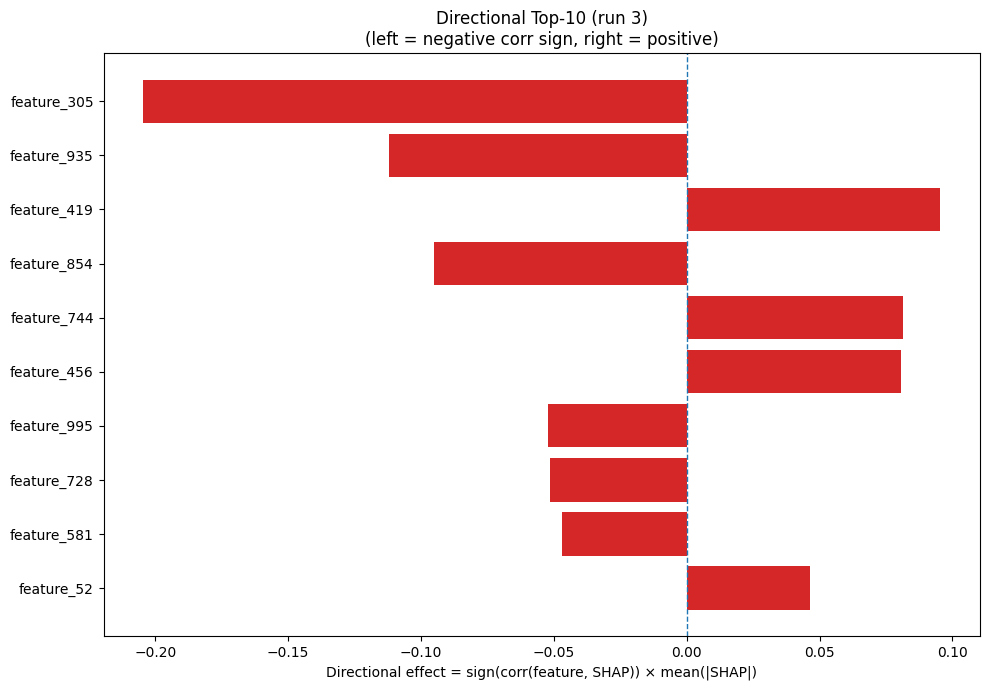

Data behind this chart, as committed beside it:
Index, Feature, CorrSign, MeanAbsSHAP, DirectionalEffect
305, feature_305, -1.0, 0.2045, -0.2045
935, feature_935, -1.0, 0.1119, -0.1119
419, feature_419, 1.0, 0.09536, 0.09536
854, feature_854, -1.0, 0.09511, -0.09511
744, feature_744, 1.0, 0.08123, 0.08123
456, feature_456, 1.0, 0.08054, 0.08054
995, feature_995, -1.0, 0.05233, -0.05233
728, feature_728, -1.0, 0.05143, -0.05143
581, feature_581, -1.0, 0.04708, -0.04708
52, feature_52, 1.0, 0.0462, 0.0462
497, feature_497, -1.0, 0.04114, -0.04114
129, feature_129, 1.0, 0.03876, 0.03876
393, feature_393, -1.0, 0.03862, -0.03862
582, feature_582, -1.0, 0.03818, -0.03818
1017, feature_1017, -1.0, 0.03747, -0.03747
552, feature_552, -1.0, 0.036, -0.036
996, feature_996, 1.0, 0.0346, 0.0346
743, feature_743, -1.0, 0.03298, -0.03298
112, feature_112, 1.0, 0.03086, 0.03086
383, feature_383, 1.0, 0.02963, 0.02963
219, feature_219, 1.0, 0.02817, 0.02817
499, feature_499, 1.0, 0.02815, 0.02815
577, feature_577, -1.0, 0.02642, -0.02642
363, feature_363, -1.0, 0.02565, -0.02565
796, feature_796, 1.0, 0.02403, 0.02403
994, feature_994, -1.0, 0.0233, -0.0233
736, feature_736, -1.0, 0.02292, -0.02292
1002, feature_1002, 1.0, 0.02281, 0.02281
805, feature_805, -1.0, 0.02132, -0.02132
176, feature_176, -1.0, 0.02109, -0.02109
616, feature_616, 1.0, 0.02086, 0.02086
83, feature_83, -1.0, 0.02047, -0.02047
876, feature_876, 1.0, 0.01988, 0.01988
23, feature_23, 1.0, 0.0195, 0.0195
816, feature_816, -1.0, 0.01932, -0.01932
11, feature_11, -1.0, 0.01915, -0.01915
451, feature_451, -1.0, 0.01909, -0.01909
553, feature_553, 1.0, 0.01861, 0.01861
282, feature_282, 1.0, 0.01812, 0.01812
482, feature_482, -1.0, 0.01777, -0.01777
232, feature_232, -1.0, 0.01769, -0.01769
28, feature_28, 1.0, 0.01734, 0.01734
920, feature_920, -1.0, 0.01692, -0.01692
450, feature_450, 1.0, 0.01686, 0.01686
404, feature_404, 1.0, 0.01646, 0.01646
597, feature_597, -1.0, 0.01602, -0.01602
905, feature_905, -1.0, 0.01555, -0.01555
748, feature_748, -1.0, 0.0155, -0.0155
190, feature_190, 1.0, 0.01513, 0.01513
907, feature_907, 1.0, 0.01511, 0.01511
55, feature_55, 1.0, 0.01511, 0.01511
1006, feature_1006, -1.0, 0.01498, -0.01498
391, feature_391, 1.0, 0.01491, 0.01491
68, feature_68, 1.0, 0.01443, 0.01443
883, feature_883, -1.0, 0.0144, -0.0144
181, feature_181, -1.0, 0.01433, -0.01433
694, feature_694, -1.0, 0.0142, -0.0142
401, feature_401, 1.0, 0.01353, 0.01353
489, feature_489, -1.0, 0.01325, -0.01325
795, feature_795, -1.0, 0.01318, -0.01318
... 964 more rows
